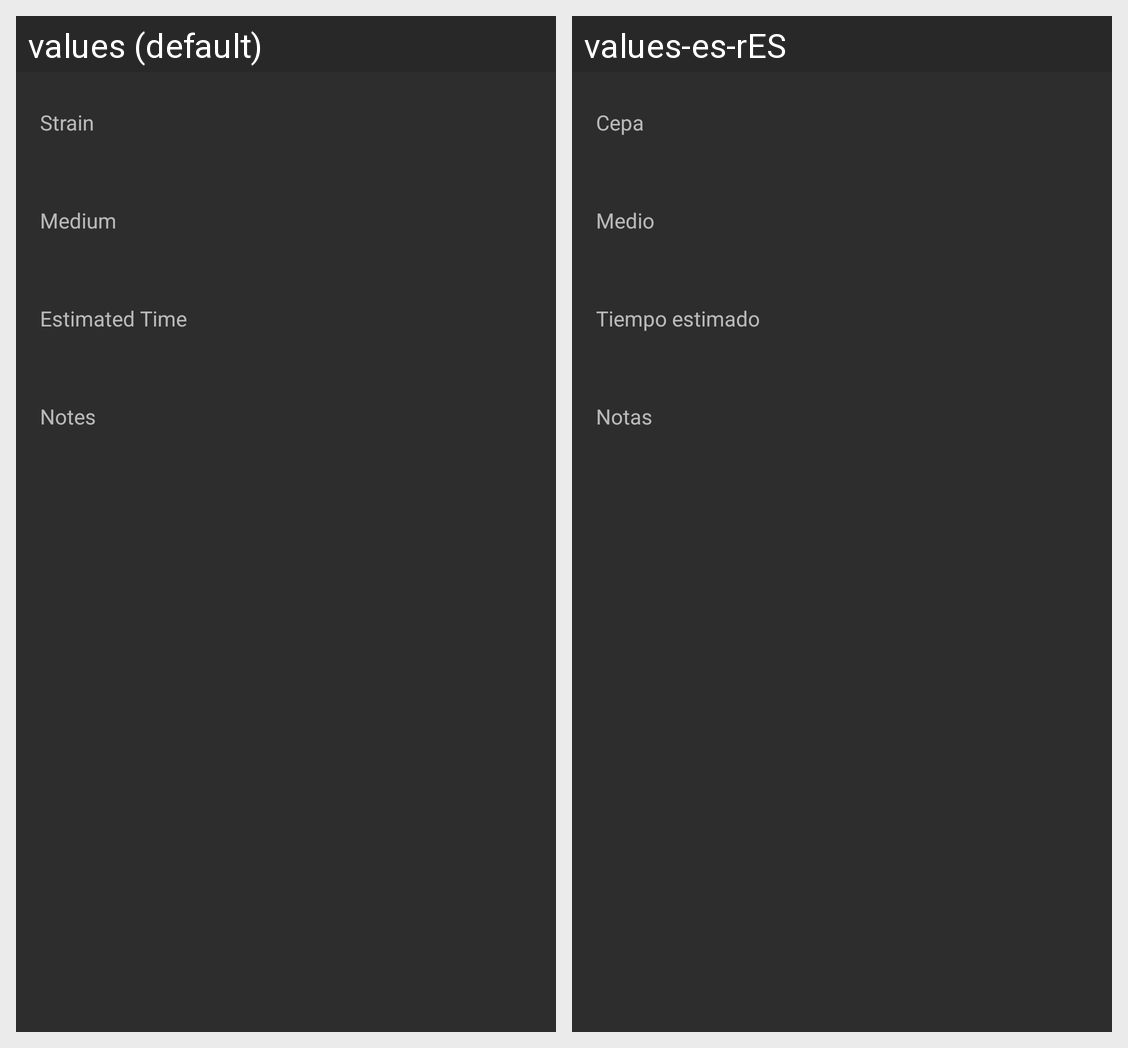

The same Android screen rendered under two of its app's locales, left to right. List the strings drawn on it with the default value and each locale's translation.
Android screen res/layout/view_experiment_overview_basic_info.xml rendered under 2 locales, left to right: values (default), values-es-rES. Device: Nexus 5 (rendered at 1080×1920; each locale shown at half size, 540×960, under a caption strip naming it); theme AppTheme.
Strings drawn on this screen, with the default value and each locale's value (text and hints the layout hard-codes, and strings that could not be matched under every locale, appear in the picture but are not listed):

strain
  values: Strain
  values-es-rES: Cepa

medium
  values: Medium
  values-es-rES: Medio

estimated_time
  values: Estimated Time
  values-es-rES: Tiempo estimado

notes
  values: Notes
  values-es-rES: Notas
